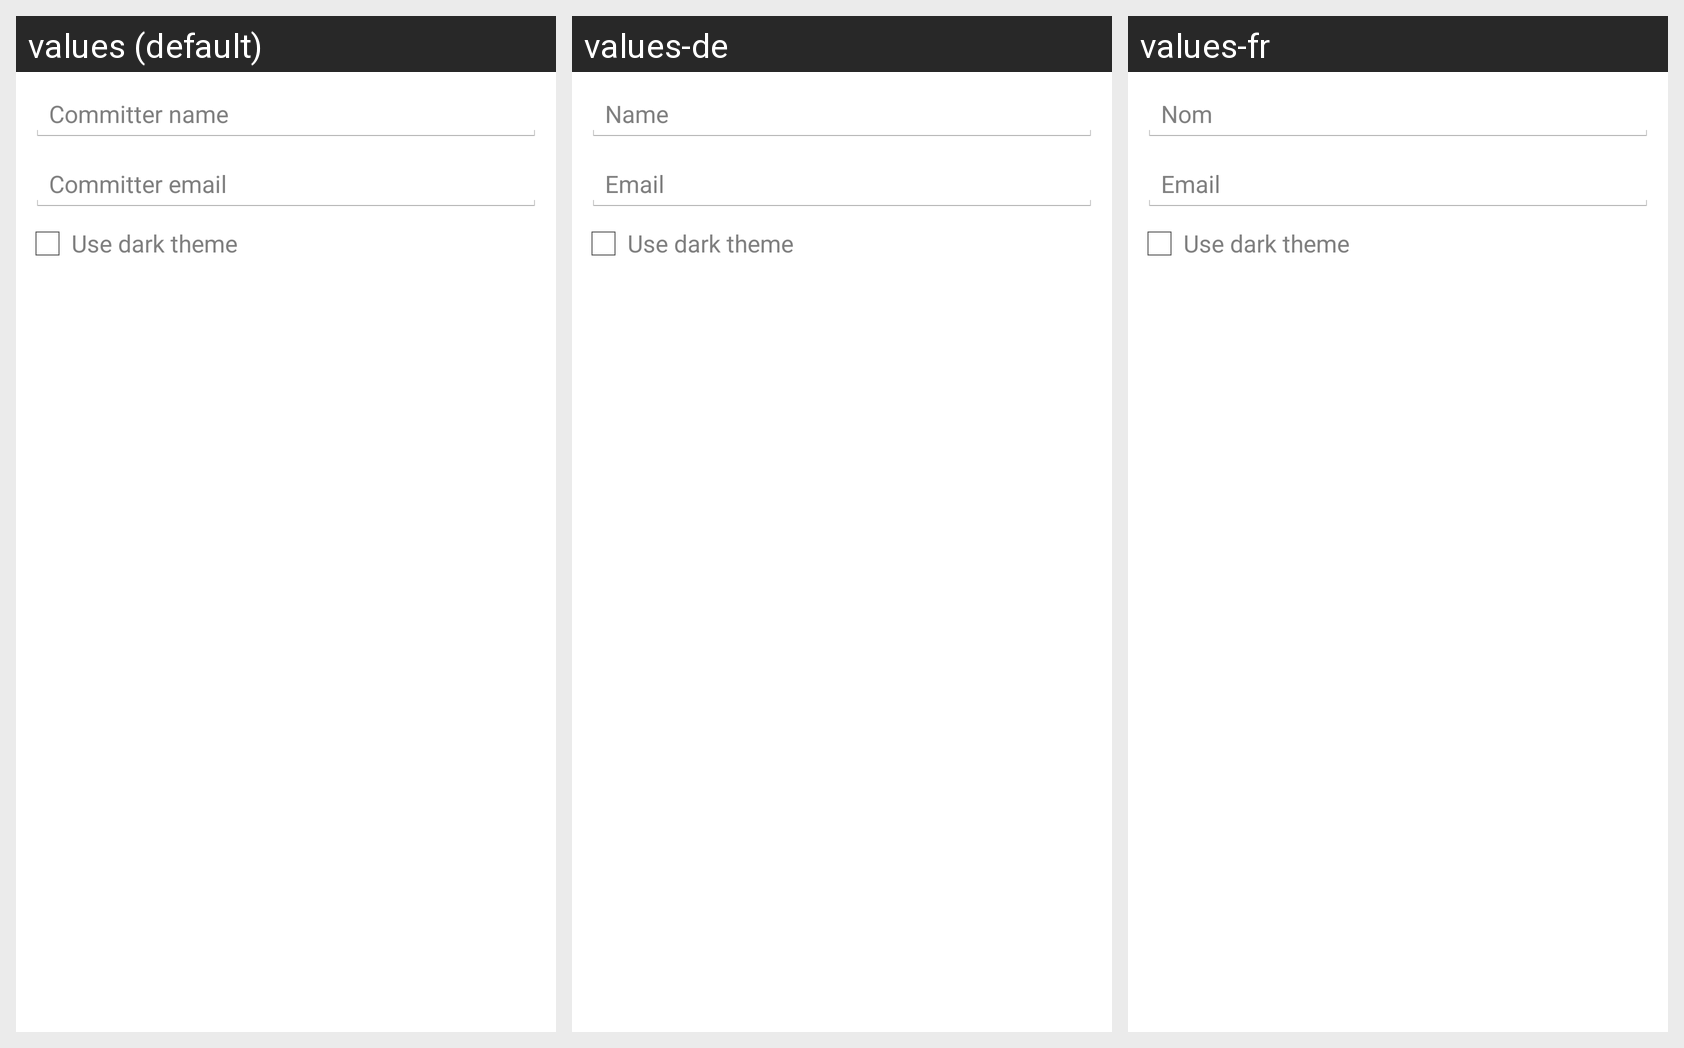

Translations of the strings shown on this Android screen, per locale in the grid:
Android screen res/layout/dialog_profile.xml rendered under 3 locales, left to right: values (default), values-de, values-fr. Device: Nexus 5 (rendered at 1080×1920; each locale shown at half size, 540×960, under a caption strip naming it); theme AppTheme.
Other locales in the repository, not shown: values-iw, values-ja, values-zh-rCN.
Strings drawn on this screen, with the default value and each locale's value (text and hints the layout hard-codes, and strings that could not be matched under every locale, appear in the picture but are not listed):

label_git_name
  values: Committer name
  values-de: Name
  values-fr: Nom

label_git_email
  values: Committer email
  values-de: Email
  values-fr: Email

use_dark_theme
  values: Use dark theme
  values-de: Use dark theme  [not translated; the default value is used]
  values-fr: Use dark theme  [not translated; the default value is used]
